Image classification data set "dataset_itr2" (aarushshenoy/plant on GitHub). Class labels (5): grape healthy, tomato late blight, tomato two-spotted spider mite, tomato target spot, tomato yellow leaf curl virus.

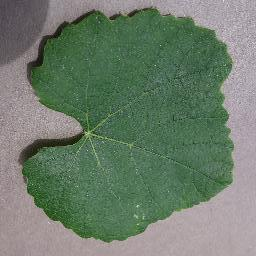
Label: grape healthy

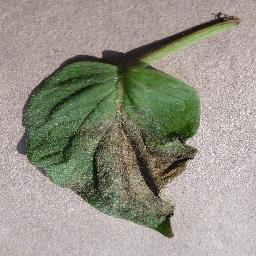
Label: tomato late blight

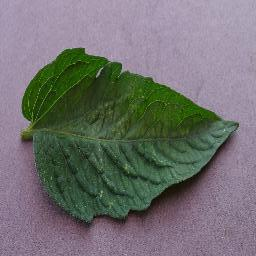
Label: tomato two-spotted spider mite

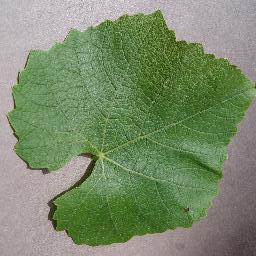
Label: grape healthy

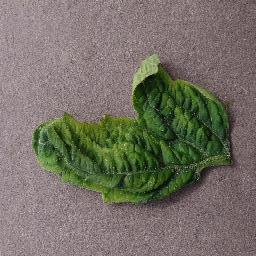
Label: tomato yellow leaf curl virus

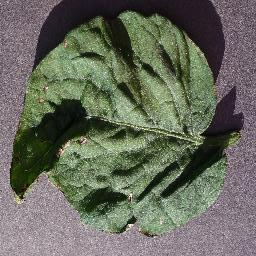
Label: tomato target spot
